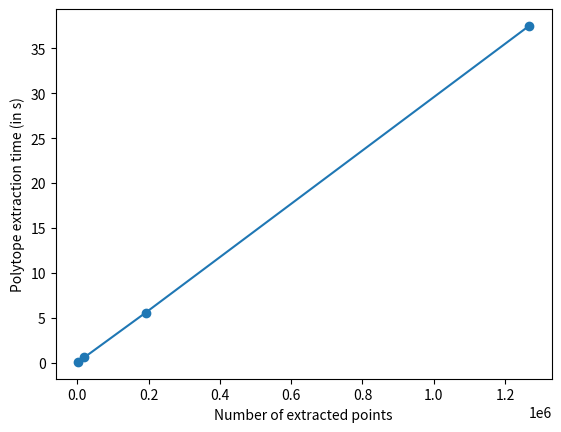

Here is the Python script that generated this plot:
import matplotlib.pyplot as plt

fdb_time = [
    7.6377081871032715 - 7.558288812637329,
    73.57192325592041 - 72.99611115455627,
    733.2706120014191 - 727.7059993743896,
    4808.3157522678375 - 4770.814565420151,
]
num_extracted_points = [1986, 19226, 191543, 1267134]

# for the 1.3M points, we used 100 latitudes too...., maybe that's why it's not as linear...

plt.plot(num_extracted_points, fdb_time, marker="o")
plt.xlabel("Number of extracted points")
plt.ylabel("Polytope extraction time (in s)")
plt.show()
